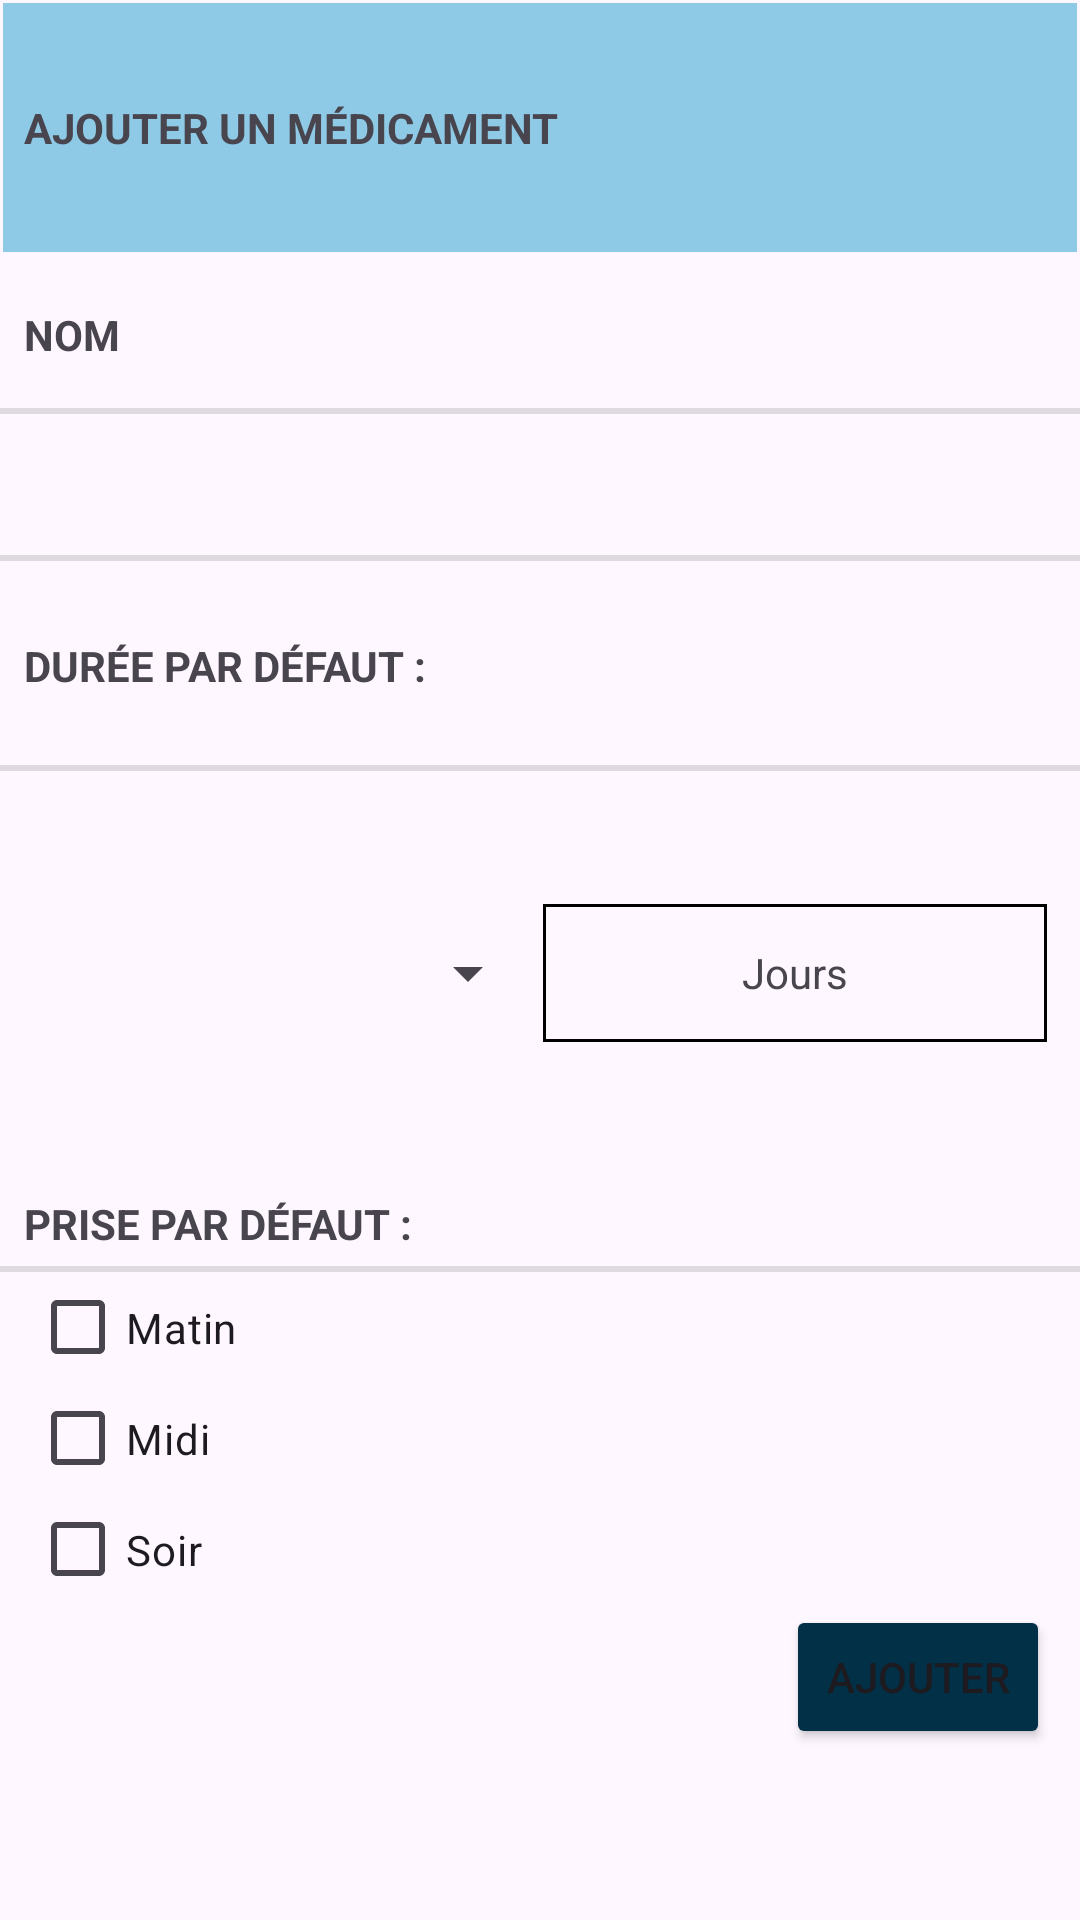

Write the Android layout XML for this screen, with the resource values it uses.
<!-- AndroidManifest.xml: application theme Theme.MedicTime -->
<!-- res/layout/fragment_addmedic.xml -->
<?xml version="1.0" encoding="utf-8"?>
<LinearLayout xmlns:android="http://schemas.android.com/apk/res/android"
    android:orientation="vertical" android:layout_width="match_parent"
    android:layout_height="match_parent"
    android:layout_margin="0dp">

    <TextView
        style="?android:listSeparatorTextViewStyle"
        android:id="@+id/enteteAddMedicTextView"
        android:layout_width="match_parent"
        android:layout_height="85dp"
        android:text="@string/add_medic_name_label"
        android:background="@drawable/bordered_header"/>

    <TextView
        style="?android:listSeparatorTextViewStyle"
        android:id="@+id/addNameTextView"
        android:layout_width="match_parent"
        android:layout_height="53dp"
        android:text="@string/name_label" />

    <EditText
        style="?android:listSeparatorTextViewStyle"
        android:id="@+id/MedicNameEditText"
        android:layout_width="match_parent"
        android:layout_height="49dp"
        android:gravity="center"
        android:text="@string/name_medic_label" />
    <TextView
        style="?android:listSeparatorTextViewStyle"
        android:id="@+id/DurationTextView"
        android:layout_width="match_parent"
        android:layout_height="70dp"
        android:text="@string/duration_default_label" />

    <LinearLayout
        android:layout_width="match_parent"
        android:layout_height="135dp"
        android:gravity="center"
        android:orientation="horizontal">

        <Spinner
            android:layout_width="100dp"
            android:id="@+id/DurationSpinner"
            android:layout_height="48dp"
            android:layout_marginLeft="10dp"
            android:layout_weight="1" />

        <TextView
            android:id="@+id/JoursTextView"
            android:layout_width="100dp"
            android:layout_height="48dp"
            android:layout_weight="1"
            android:layout_marginRight="10dp"
            android:background="@drawable/bordered_textview"
            android:gravity="center"
            android:text="Jours" />


    </LinearLayout>


    <TextView
        android:id="@+id/DefaultPriseTextView"
        android:layout_width="match_parent"
        android:layout_height="wrap_content"
        style="?android:listSeparatorTextViewStyle"
        android:text="@string/pickup_default_label"/>
    <CheckBox
        android:id="@+id/MatinCheckBox"
        android:layout_width="match_parent"
        android:layout_marginLeft="10dp"
        android:layout_height="37dp"
        android:text="@string/pickup_time_morning_label" />

    <CheckBox
        android:id="@+id/MidiCheckBox"
        android:layout_width="match_parent"
        android:layout_marginLeft="10dp"
        android:layout_height="37dp"
        android:text="@string/pickup_time_noon_label" />

    <CheckBox
        android:id="@+id/SoirCheckBox"
        android:layout_width="match_parent"
        android:layout_marginLeft="10dp"
        android:layout_height="37dp"
        android:text="@string/pickup_time_night_label" />

    <LinearLayout
        android:layout_width="match_parent"
        android:layout_height="wrap_content"
        android:orientation="horizontal"
        android:gravity="end">

        <Button
            android:id="@+id/AddMedicButton"
            android:layout_width="wrap_content"
            android:layout_height="wrap_content"
            android:layout_marginRight="10dp"
            android:backgroundTint="#023047"
            android:text="@string/add_button" />
    </LinearLayout>
</LinearLayout>
<!-- resources referenced by this layout -->
<resources>
  <!-- drawable bordered_header (drawable) -->
  <?xml version="1.0" encoding="utf-8"?>
  <layer-list xmlns:android="http://schemas.android.com/apk/res/android">
      <item
          android:top="1dp"
          android:right="1dp"
          android:bottom="1dp"
          android:left="1dp">
          <shape android:shape="rectangle">
              <solid android:color="#8ecae6" />
          </shape>
      </item>
  </layer-list>
  <!-- drawable bordered_textview (drawable) -->
  <?xml version="1.0" encoding="utf-8"?>
  <layer-list xmlns:android="http://schemas.android.com/apk/res/android">
      <item
          android:top="1dp"
          android:right="1dp"
          android:bottom="1dp"
          android:left="1dp">
          <shape android:shape="rectangle">
              <stroke android:color="#000000" android:width="1dp" /> 
          </shape>
      </item>
  </layer-list>
  <string name="add_button">Ajouter</string>
  <string name="add_medic_name_label">Ajouter un médicament</string>
  <string name="duration_default_label">Durée par défaut :</string>
  <string name="name_label">Nom</string>
  <string name="name_medic_label" />
  <string name="pickup_default_label">Prise par défaut :</string>
  <string name="pickup_time_morning_label">Matin</string>
  <string name="pickup_time_night_label">Soir</string>
  <string name="pickup_time_noon_label">Midi</string>
  <style name="Theme.MedicTime" parent="Base.Theme.MedicTime" />
  <style name="Base.Theme.MedicTime" parent="Theme.Material3.DayNight.NoActionBar">
          
          
      </style>
</resources>
